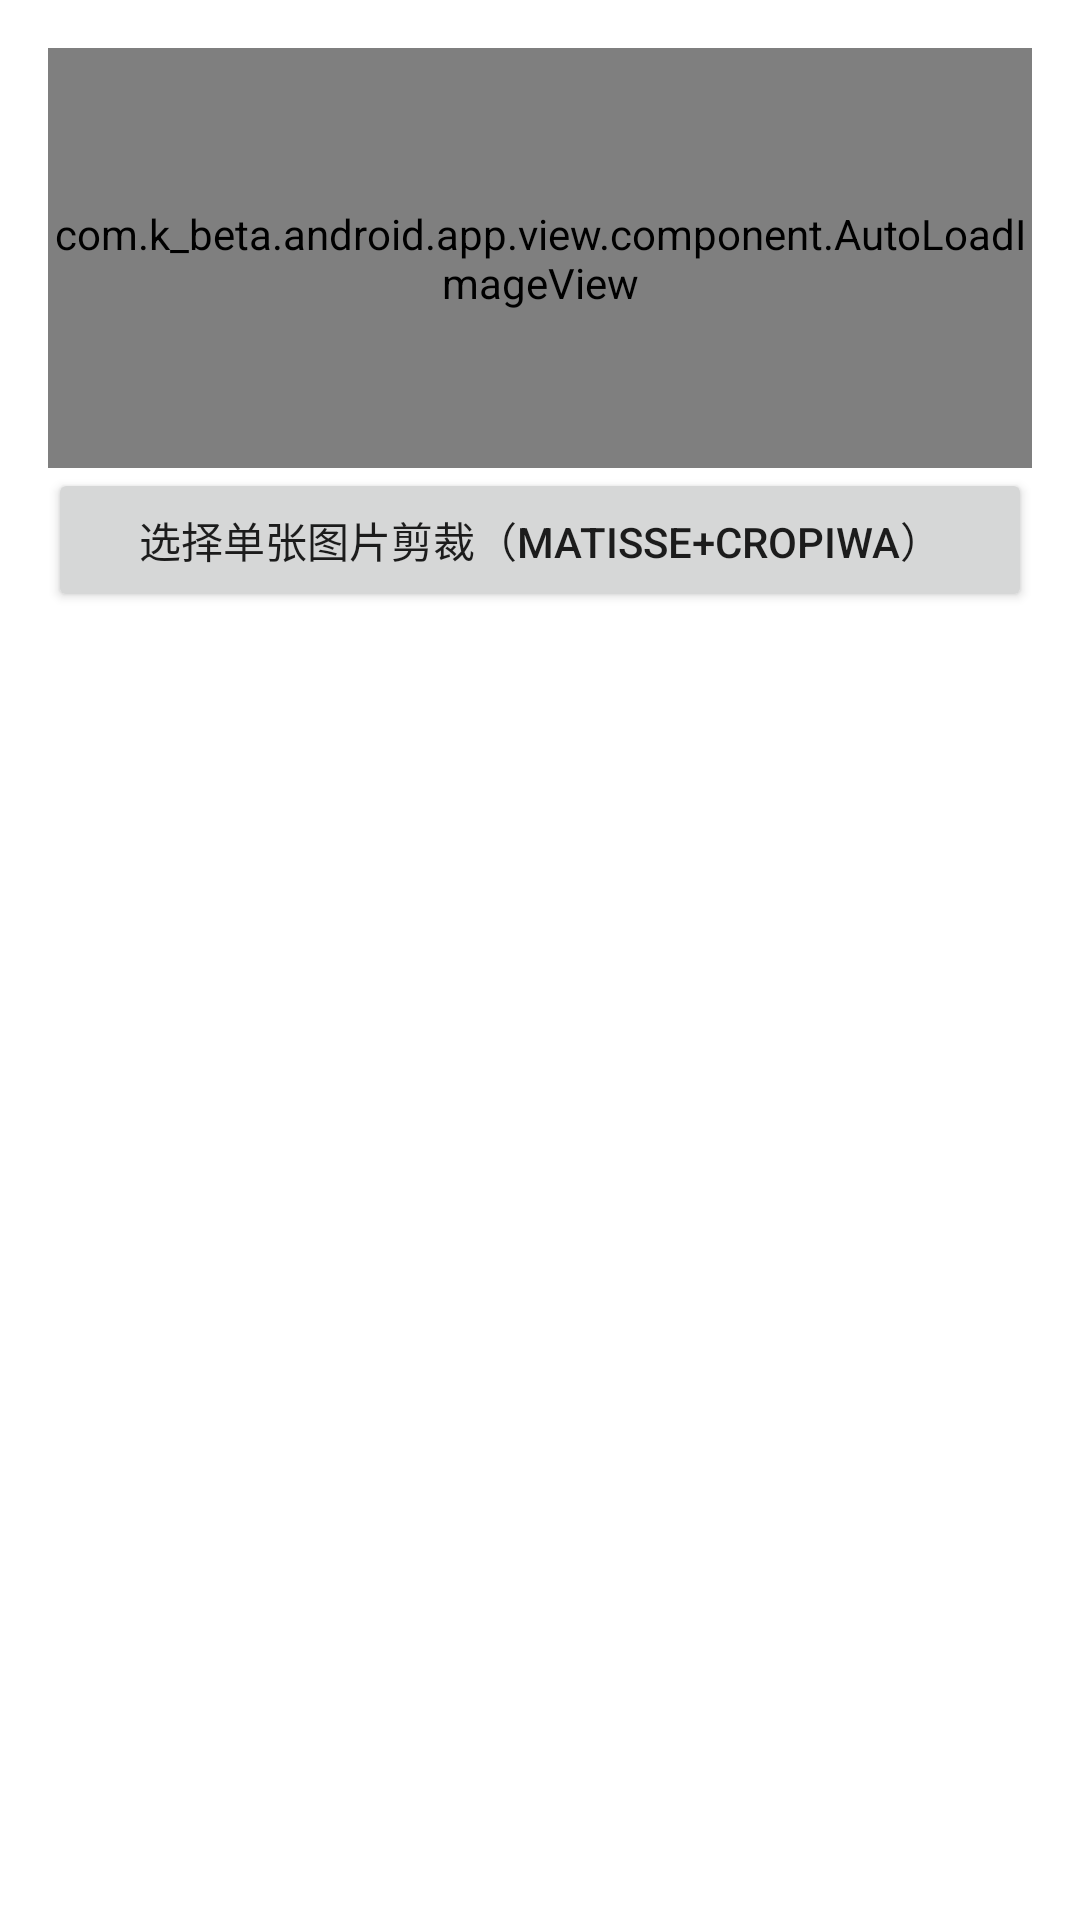

This screen was rendered from an Android layout file. Write that file and the resources it references.
<!-- AndroidManifest.xml: application theme AppTheme -->
<!-- res/layout/activity_select_img.xml -->
<LinearLayout xmlns:android="http://schemas.android.com/apk/res/android"
    xmlns:tools="http://schemas.android.com/tools"
    android:layout_width="match_parent"
    android:layout_height="match_parent"
    android:paddingLeft="@dimen/activity_horizontal_margin"
    android:paddingRight="@dimen/activity_horizontal_margin"
    android:paddingTop="@dimen/activity_vertical_margin"
    android:paddingBottom="@dimen/activity_vertical_margin"
    android:orientation="vertical"
    tools:context=".view.activity.MainActivity"
    >
    <com.k_beta.android.app.view.component.AutoLoadImageView
            android:id="@+id/img_clip_result"
            android:layout_width="match_parent"
            android:layout_height="@dimen/iv_cover_height"
            android:background="@android:color/darker_gray"
    />
    <Button
            android:id="@+id/btn_select_one_and_clip"
            android:layout_width="match_parent"
            android:layout_height="wrap_content"
            android:text="@string/btn_text_select_img_one_clip"
    />



</LinearLayout>
<!-- resources referenced by this layout -->
<resources>
  <dimen name="activity_horizontal_margin">16dp</dimen>
  <dimen name="activity_vertical_margin">16dp</dimen>
  <dimen name="iv_cover_height">140dp</dimen>
  <string name="btn_text_select_img_one_clip">选择单张图片剪裁（Matisse+Cropiwa）</string>
  <style name="AppTheme" parent="Theme.AppCompat.Light.NoActionBar">
      <item name="colorPrimaryDark">@color/colorPrimaryDark</item>
      <item name="colorPrimary">@color/colorPrimary</item>
      <item name="colorAccent">@color/colorPrimary</item>
      <item name="colorControlActivated">@color/colorPrimary</item>
      <item name="android:windowBackground">@android:color/white</item>
    </style>
  <color name="colorPrimaryDark">#303F9F</color>
  <color name="colorPrimary">#3F51B5</color>
</resources>
